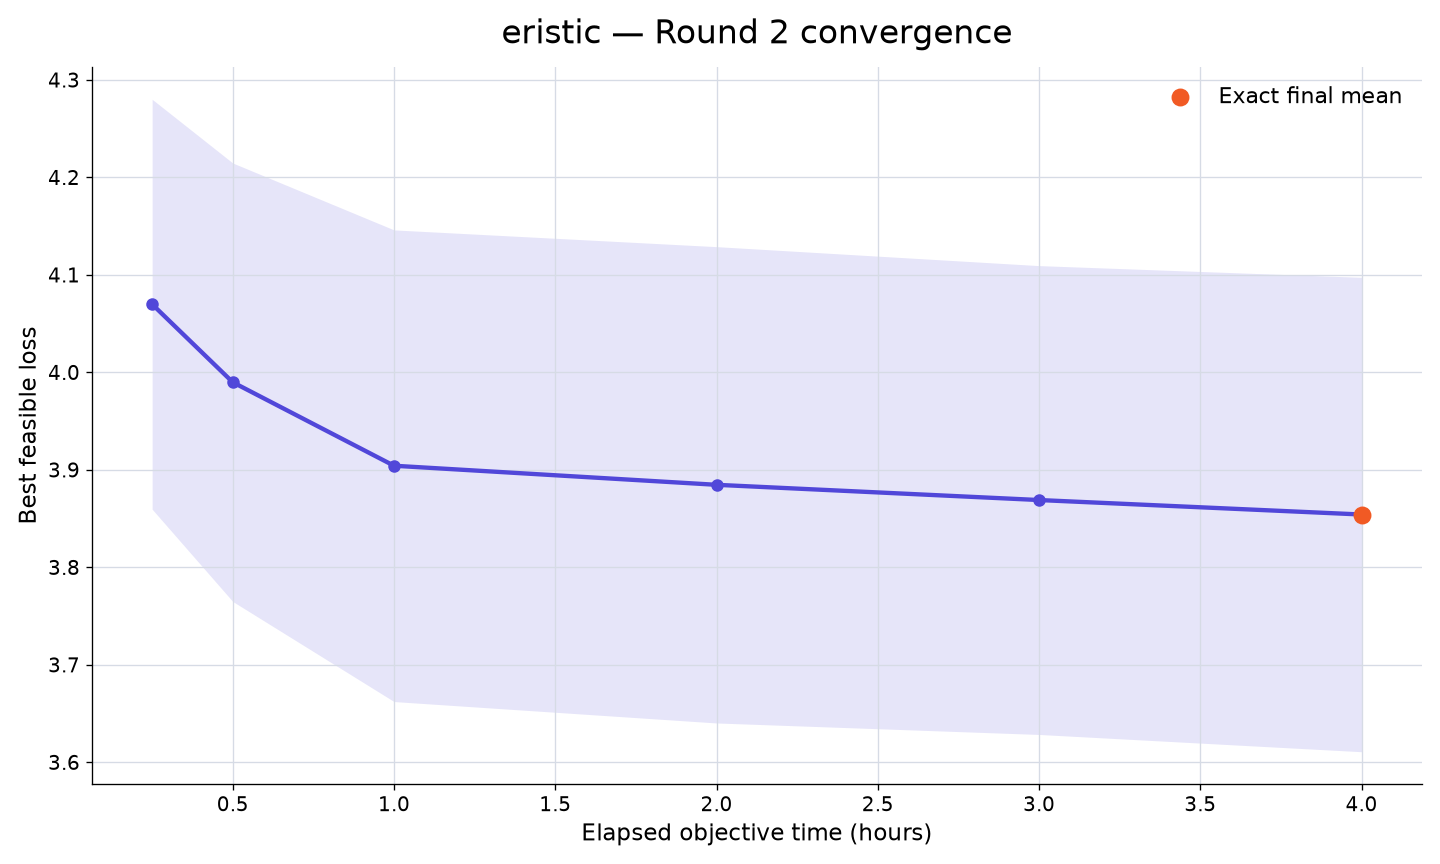

Values plotted in this chart, from the file beside it:
rank, participant_id, elapsed_minutes, runs_with_value, mean_best_feasible_loss, std_best_feasible_loss, sem_best_feasible_loss, median_best_feasible_loss, minimum_best_feasible_loss, maximum_best_feasible_loss, exact_run_count, sampled_upper_bound_run_count, missing_run_count
58, eristic, 15, 10, 4.07, 0.6649, 0.2103, 4.493, 2.975, 4.642, 0, 10, 0
58, eristic, 30, 10, 3.99, 0.7112, 0.2249, 4.469, 2.844, 4.547, 3, 7, 0
58, eristic, 60, 10, 3.904, 0.765, 0.2419, 4.289, 2.522, 4.507, 5, 5, 0
58, eristic, 120, 10, 3.885, 0.7726, 0.2443, 4.226, 2.464, 4.507, 6, 4, 0
58, eristic, 180, 10, 3.869, 0.7605, 0.2405, 4.153, 2.464, 4.507, 7, 3, 0
58, eristic, 240, 10, 3.854, 0.7695, 0.2433, 4.132, 2.464, 4.507, 10, 0, 0
